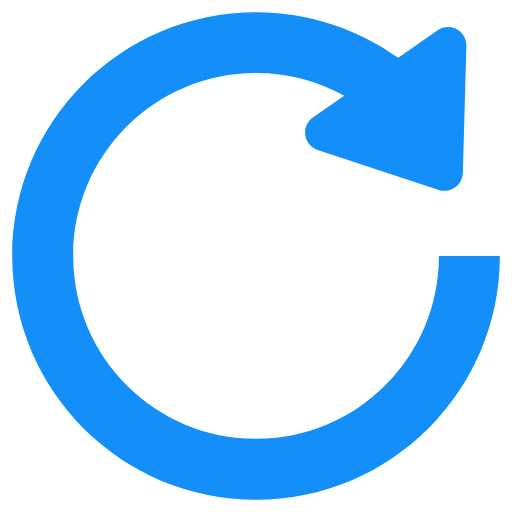
t = 0.00 s
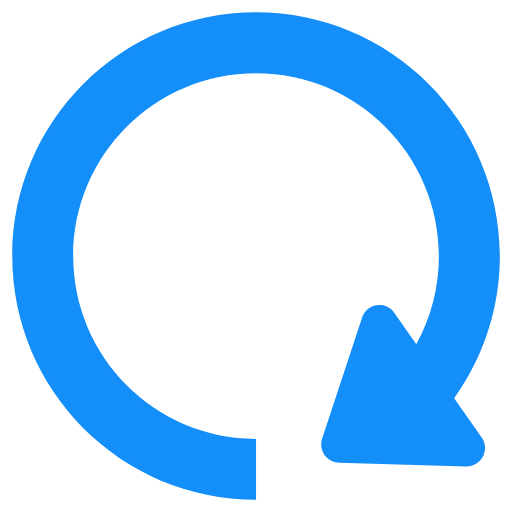
t = 0.25 s
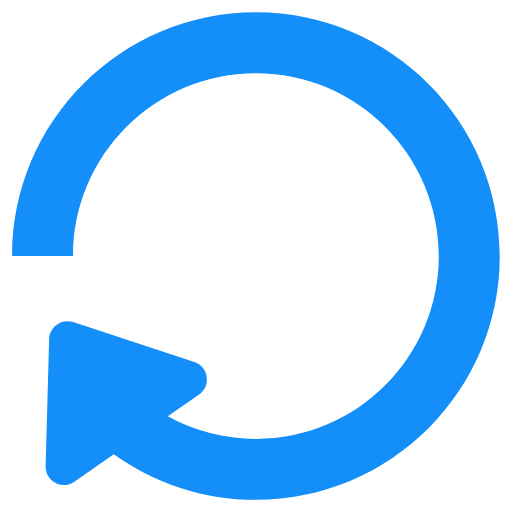
t = 0.50 s
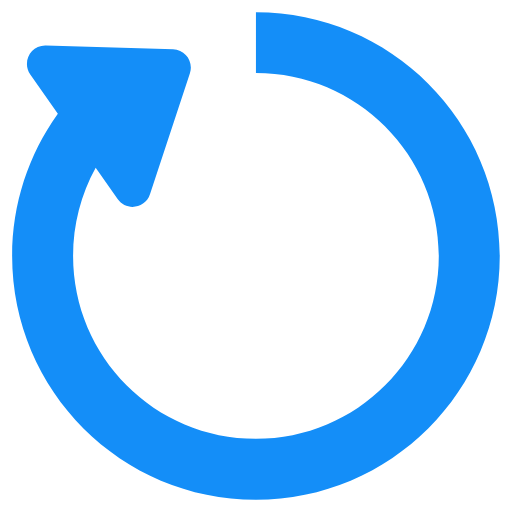
t = 0.75 s

The animated SVG that drew these frames (rendered in a browser with its animation timeline set to each time). Animation: 1 SMIL element (animateTransform=1); one cycle of 1.00 s, repeats indefinitely.

<svg width="14" height="14" viewBox="0 0 14 14" fill="none" xmlns="http://www.w3.org/2000/svg">
<path fill-rule="evenodd" clip-rule="evenodd" d="M12.0013 6.99845H13.668C13.668 10.6804 10.6832 13.6651 7.0013 13.6651C3.3194 13.6651 0.334636 10.6804 0.334636 6.99845C0.334636 3.31656 3.3194 0.331787 7.0013 0.331787C8.42523 0.331787 9.77594 0.781573 10.8893 1.58187L11.9659 0.828023C12.3024 0.592355 12.7638 0.840704 12.7525 1.25142L12.6562 4.73211C12.647 5.06676 12.3178 5.29796 11.9999 5.19315L8.68547 4.10065C8.29459 3.9718 8.21807 3.45227 8.55521 3.2162L9.41181 2.6164C8.68712 2.21723 7.86248 1.99845 7.0013 1.99845C4.23988 1.99845 2.0013 4.23703 2.0013 6.99845C2.0013 9.75988 4.23988 11.9985 7.0013 11.9985C9.76273 11.9985 12.0013 9.75988 12.0013 6.99845Z" fill="#148EF8">
<animateTransform attributeName="transform" type="rotate" dur="1s"
          values="0 7 7;360 7 7" repeatCount="indefinite" /></path>
</svg>
